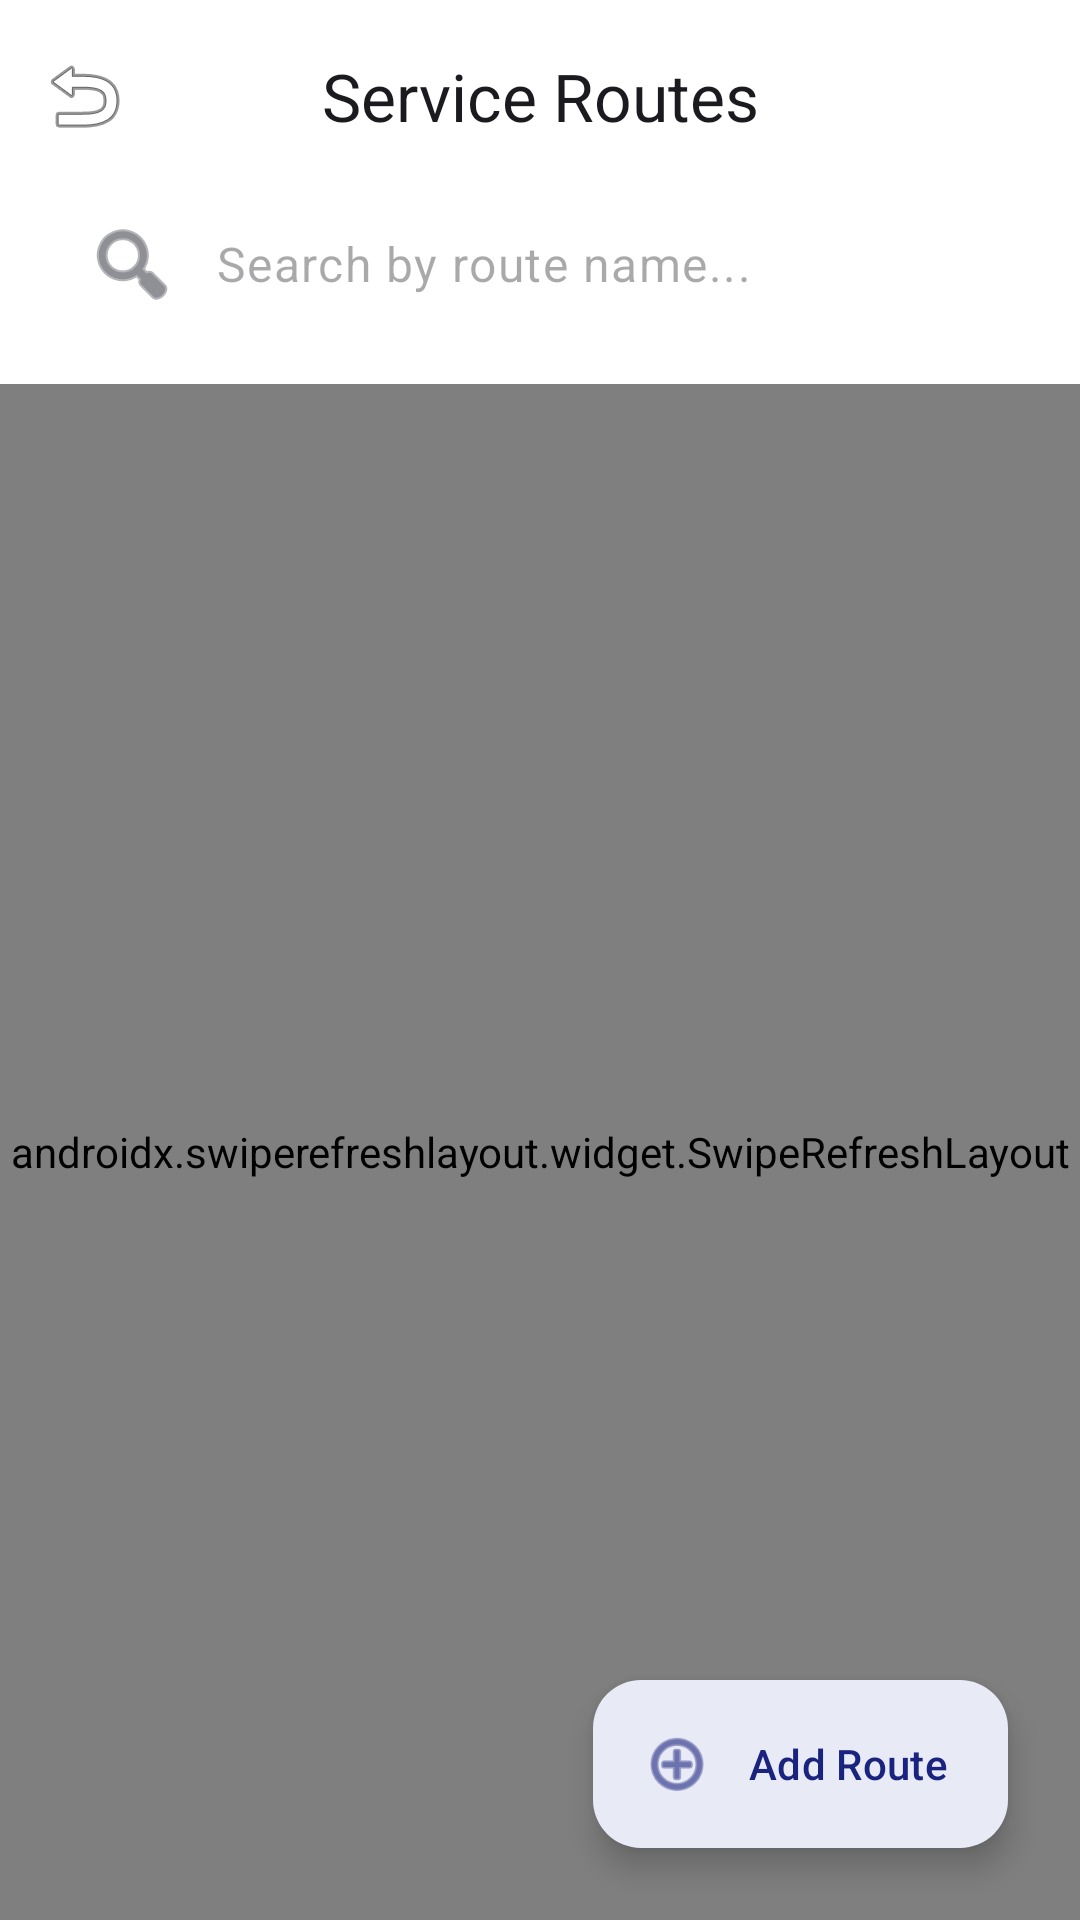

Reconstruct the res/layout file that produces this screen, plus the resources it refers to.
<!-- AndroidManifest.xml: activity theme Theme.MyApplication -->
<!-- res/layout/activity_routes.xml -->
<?xml version="1.0" encoding="utf-8"?>
<androidx.coordinatorlayout.widget.CoordinatorLayout
    xmlns:android="http://schemas.android.com/apk/res/android"
    xmlns:app="http://schemas.android.com/apk/res-auto"
    android:layout_width="match_parent"
    android:layout_height="match_parent"
    android:background="@color/colorBackground">

    <com.google.android.material.appbar.AppBarLayout
        android:layout_width="match_parent"
        android:layout_height="wrap_content"
        android:background="@color/colorSurface"
        app:elevation="0dp">

        <com.google.android.material.appbar.MaterialToolbar
            android:id="@+id/toolbar"
            android:layout_width="match_parent"
            android:layout_height="?attr/actionBarSize"
            app:navigationIcon="@android:drawable/ic_menu_revert"
            app:title="Service Routes"
            app:titleCentered="true"
            app:titleTextColor="@color/colorOnSurface" />

        <LinearLayout
            android:layout_width="match_parent"
            android:layout_height="wrap_content"
            android:orientation="vertical"
            android:paddingHorizontal="20dp"
            android:paddingBottom="16dp">

            <com.google.android.material.textfield.TextInputLayout
                android:id="@+id/tilSearch"
                android:layout_width="match_parent"
                android:layout_height="wrap_content"
                app:startIconDrawable="@android:drawable/ic_menu_search"
                app:boxCornerRadiusTopStart="28dp"
                app:boxCornerRadiusTopEnd="28dp"
                app:boxCornerRadiusBottomStart="28dp"
                app:boxCornerRadiusBottomEnd="28dp"
                app:boxStrokeWidth="0dp"
                app:boxStrokeWidthFocused="0dp"
                app:hintEnabled="false"
                style="@style/Widget.Material3.TextInputLayout.OutlinedBox">
                <com.google.android.material.textfield.TextInputEditText
                    android:id="@+id/etSearch"
                    android:layout_width="match_parent"
                    android:layout_height="wrap_content"
                    android:hint="Search by route name..."
                    android:inputType="text"
                    android:background="@color/colorSurface"
                    android:paddingVertical="12dp" />
            </com.google.android.material.textfield.TextInputLayout>
        </LinearLayout>
    </com.google.android.material.appbar.AppBarLayout>

    <androidx.swiperefreshlayout.widget.SwipeRefreshLayout
        android:id="@+id/swipeRefresh"
        android:layout_width="match_parent"
        android:layout_height="match_parent"
        app:layout_behavior="@string/appbar_scrolling_view_behavior">

        <FrameLayout
            android:layout_width="match_parent"
            android:layout_height="match_parent">

            <LinearLayout
                android:id="@+id/layoutEmpty"
                android:layout_width="match_parent"
                android:layout_height="match_parent"
                android:orientation="vertical"
                android:gravity="center"
                android:padding="32dp"
                android:visibility="gone">
                <ImageView
                    android:layout_width="120dp"
                    android:layout_height="120dp"
                    android:src="@android:drawable/ic_menu_directions"
                    android:alpha="0.3"
                    app:tint="@color/colorPrimary" />
                <TextView
                    android:layout_width="wrap_content"
                    android:layout_height="wrap_content"
                    android:text="No Routes Defined"
                    android:textSize="20sp"
                    android:textStyle="bold"
                    android:layout_marginTop="16dp" />
                <com.google.android.material.button.MaterialButton
                    android:id="@+id/btnRefreshEmpty"
                    style="@style/Widget.Material3.Button.TonalButton"
                    android:layout_width="wrap_content"
                    android:layout_height="wrap_content"
                    android:layout_marginTop="24dp"
                    android:text="Refresh" />
            </LinearLayout>

            <androidx.recyclerview.widget.RecyclerView
                android:id="@+id/rvRoutes"
                android:layout_width="match_parent"
                android:layout_height="match_parent"
                android:clipToPadding="false"
                android:padding="16dp" />

        </FrameLayout>
    </androidx.swiperefreshlayout.widget.SwipeRefreshLayout>

    <com.google.android.material.floatingactionbutton.ExtendedFloatingActionButton
        android:id="@+id/btnAddRoute"
        android:layout_width="wrap_content"
        android:layout_height="wrap_content"
        android:layout_gravity="bottom|end"
        android:layout_margin="24dp"
        android:text="Add Route"
        app:icon="@android:drawable/ic_menu_add"
        app:cornerRadius="20dp"
        app:elevation="6dp" />

</androidx.coordinatorlayout.widget.CoordinatorLayout>
<!-- resources referenced by this layout -->
<resources>
  <color name="colorBackground">#F8F9FF</color>
  <color name="colorOnSurface">#1B1B1F</color>
  <color name="colorPrimary">#3F51B5</color>
  <color name="colorSurface">#FFFFFF</color>
  <style name="Theme.MyApplication" parent="Theme.Gusa" />
  <style name="Theme.Gusa" parent="Theme.Material3.DayNight.NoActionBar">
          
          <item name="colorPrimary">@color/colorPrimary</item>
          <item name="colorOnPrimary">@color/colorOnPrimary</item>
          <item name="colorPrimaryContainer">@color/colorPrimaryContainer</item>
          <item name="colorOnPrimaryContainer">@color/colorOnPrimaryContainer</item>
  
          
          <item name="colorSecondary">@color/colorSecondary</item>
          <item name="colorOnSecondary">@color/colorOnSecondary</item>
          <item name="colorSecondaryContainer">@color/colorSecondaryContainer</item>
          <item name="colorOnSecondaryContainer">@color/colorOnSecondaryContainer</item>
  
          
          <item name="colorTertiary">@color/colorTertiary</item>
          <item name="colorOnTertiary">@color/colorOnTertiary</item>
          <item name="colorTertiaryContainer">@color/colorTertiaryContainer</item>
          <item name="colorOnTertiaryContainer">@color/colorOnTertiaryContainer</item>
  
          
          <item name="android:windowBackground">@color/colorBackground</item>
          <item name="colorSurface">@color/colorSurface</item>
          <item name="colorOnSurface">@color/colorOnSurface</item>
          <item name="colorSurfaceVariant">@color/colorSurfaceVariant</item>
          <item name="colorOnSurfaceVariant">@color/colorOnSurfaceVariant</item>
          <item name="colorError">@color/colorError</item>
          <item name="colorOnError">@color/colorOnError</item>
          <item name="colorOutline">@color/colorOutline</item>
  
          
          <item name="android:statusBarColor">?attr/colorSurface</item>
          <item name="android:windowLightStatusBar">true</item>
      </style>
  <color name="colorOnPrimary">#FFFFFF</color>
  <color name="colorPrimaryContainer">#E8EAF6</color>
  <color name="colorOnPrimaryContainer">#1A237E</color>
  <color name="colorSecondary">#5C6BC0</color>
  <color name="colorOnSecondary">#FFFFFF</color>
  <color name="colorSecondaryContainer">#E8EAF6</color>
  <color name="colorOnSecondaryContainer">#283593</color>
  <color name="colorTertiary">#26A69A</color>
  <color name="colorOnTertiary">#FFFFFF</color>
  <color name="colorTertiaryContainer">#E0F2F1</color>
  <color name="colorOnTertiaryContainer">#004D40</color>
  <color name="colorSurfaceVariant">#E1E2EC</color>
  <color name="colorOnSurfaceVariant">#44464F</color>
  <color name="colorError">#B3261E</color>
  <color name="colorOnError">#FFFFFF</color>
  <color name="colorOutline">#757780</color>
</resources>
